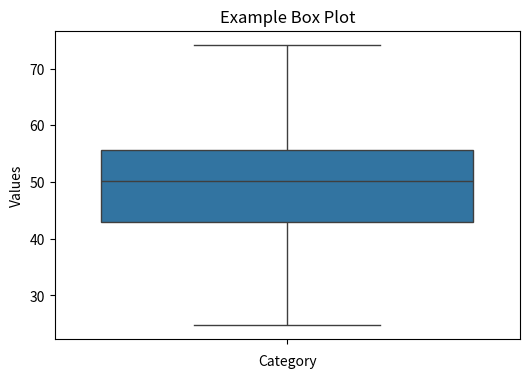
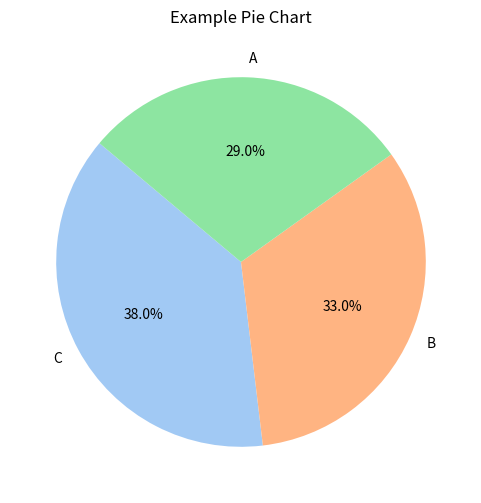
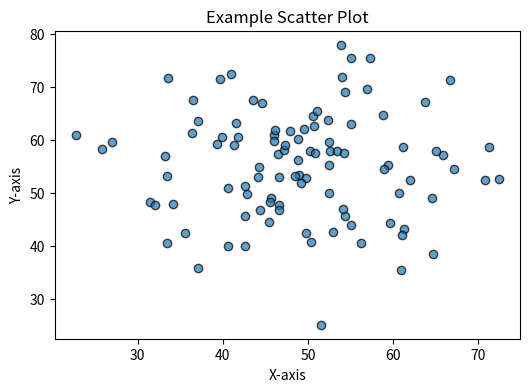
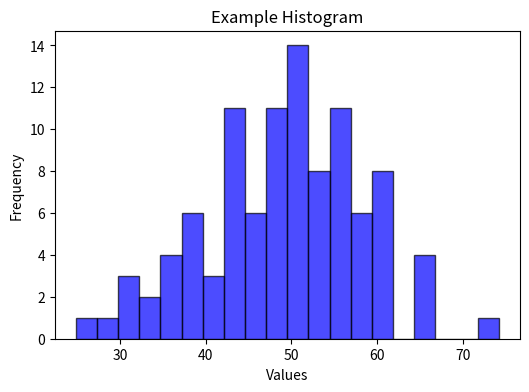

Python code for these plots, in order:
import numpy as np
import pandas as pd
import matplotlib.pyplot as plt
import seaborn as sns
from scipy import stats

# Box Plot from DataFrame
def box_plot(df, column, title="Box Plot", xlabel="Category", ylabel="Values"):
    plt.figure(figsize=(6, 4))
    sns.boxplot(data=df, y=column)
    plt.title(title)
    plt.xlabel(xlabel)
    plt.ylabel(ylabel)
    plt.show()

# Pie Chart from DataFrame
def pie_chart(df, column, title="Pie Chart"):
    sizes = df[column].value_counts()
    plt.figure(figsize=(6, 6))
    plt.pie(sizes, labels=sizes.index, autopct='%1.1f%%', startangle=140, colors=sns.color_palette("pastel"))
    plt.title(title)
    plt.show()

# Scatter Plot from DataFrame
def scatter_plot(df, x_column, y_column, title="Scatter Plot", xlabel="X-axis", ylabel="Y-axis"):
    plt.figure(figsize=(6, 4))
    plt.scatter(df[x_column], df[y_column], alpha=0.7, edgecolors="k")
    plt.title(title)
    plt.xlabel(xlabel)
    plt.ylabel(ylabel)
    plt.show()

# Histogram from DataFrame
def histogram(df, column, bins=10, title="Histogram", xlabel="Values", ylabel="Frequency"):
    plt.figure(figsize=(6, 4))
    plt.hist(df[column], bins=bins, alpha=0.7, color="blue", edgecolor="black")
    plt.title(title)
    plt.xlabel(xlabel)
    plt.ylabel(ylabel)
    plt.show()

# T-Test from DataFrame
def t_test(df, column1, column2):
    t_stat, p_value = stats.ttest_ind(df[column1], df[column2], equal_var=False)
    print(f"T-statistic: {t_stat:.4f}, P-value: {p_value:.4f}")
    if p_value < 0.05:
        print("Result: Statistically significant difference (reject H0)")
    else:
        print("Result: No significant difference (fail to reject H0)")

# Example DataFrame
data = {
    'Category': np.random.choice(['A', 'B', 'C'], size=100),
    'Values': np.random.normal(50, 10, 100),
    'Group1': np.random.normal(50, 10, 100),
    'Group2': np.random.normal(55, 10, 100)
}
df = pd.DataFrame(data)

# Example usage
box_plot(df, 'Values', title="Example Box Plot")
pie_chart(df, 'Category', title="Example Pie Chart")
scatter_plot(df, 'Group1', 'Group2', title="Example Scatter Plot")
histogram(df, 'Values', bins=20, title="Example Histogram")
t_test(df, 'Group1', 'Group2')
